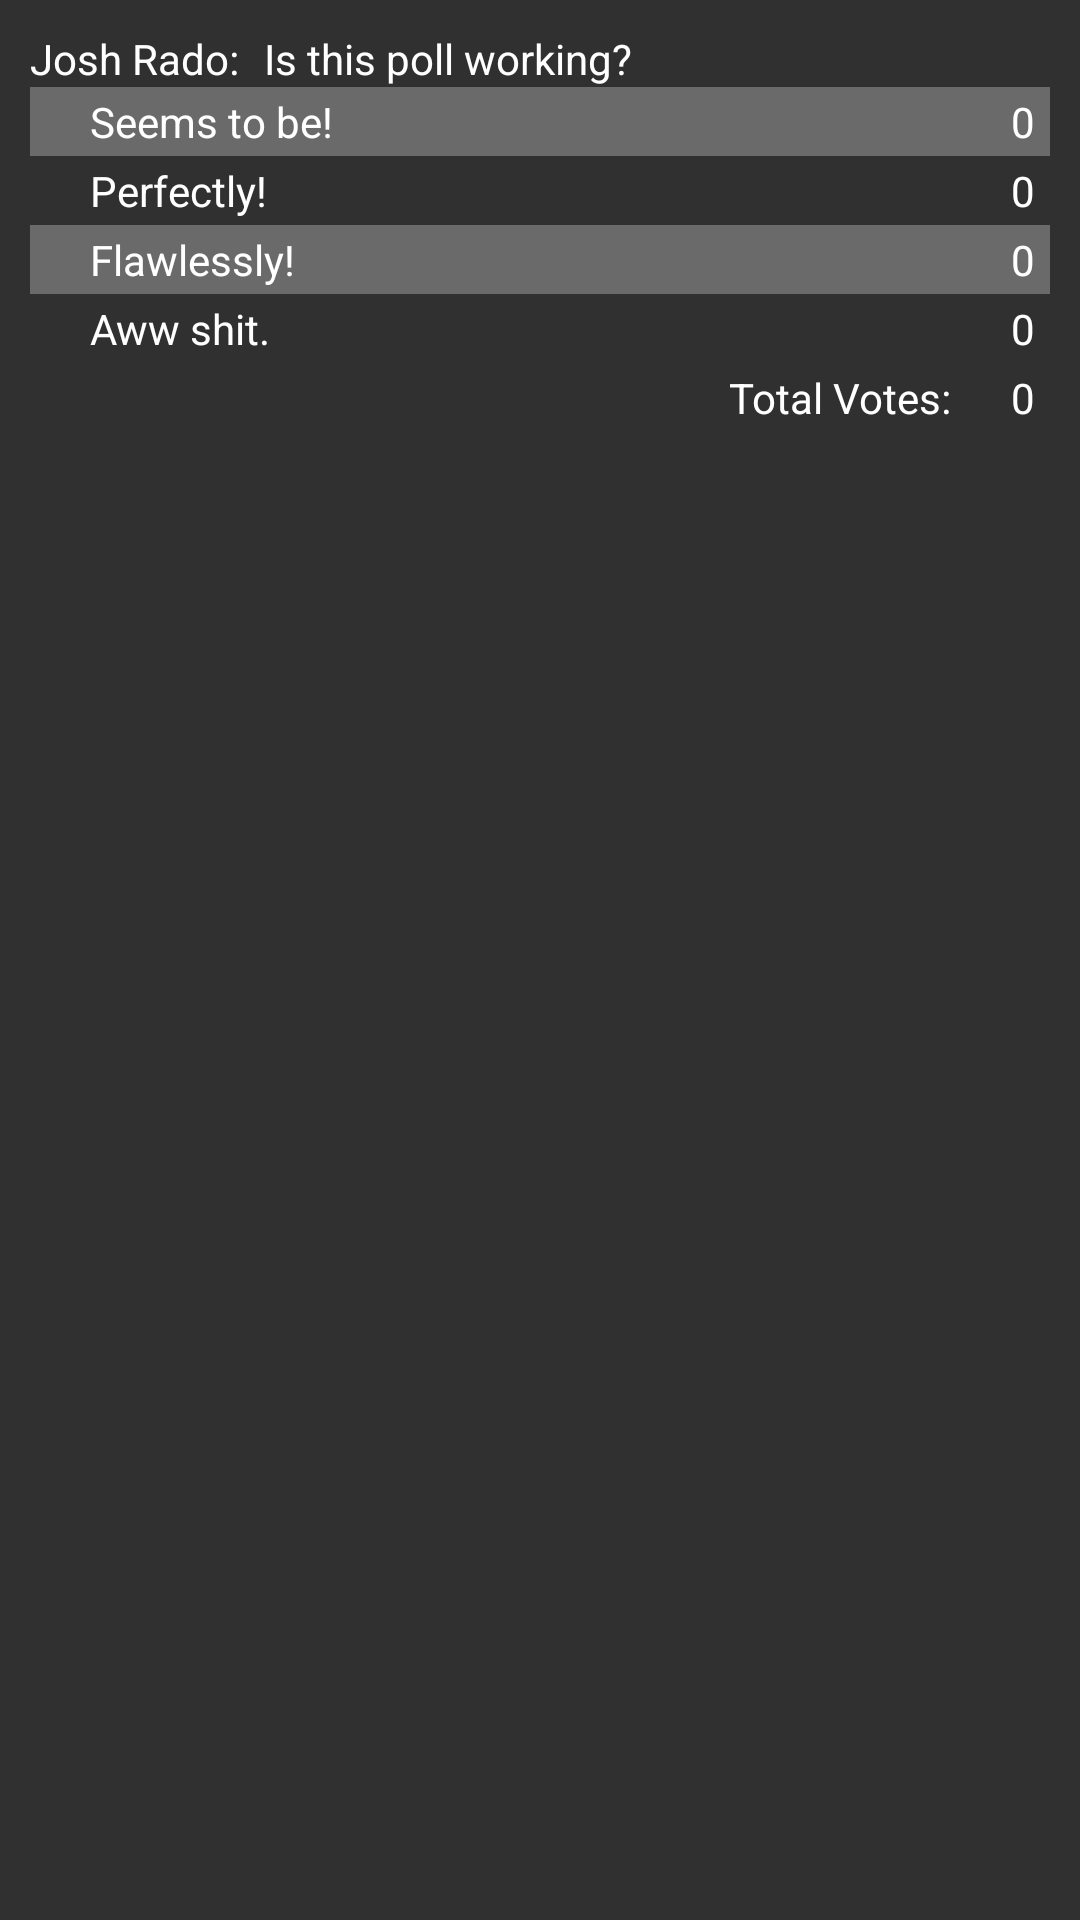

Here is an Android app screen rendered from its layout file. Give the layout XML and the strings, colors and styles it references.
<!-- AndroidManifest.xml: application theme Theme.AppCompat.NoActionBar -->
<!-- res/layout/poll_message4.xml -->
<?xml version="1.0" encoding="utf-8"?>
<LinearLayout xmlns:android="http://schemas.android.com/apk/res/android"
    android:layout_width="fill_parent"
    android:layout_height="wrap_content"
    android:orientation="vertical">

    <LinearLayout
        android:orientation="vertical"
        android:layout_width="fill_parent"
        android:layout_height="wrap_content"
        android:padding="10dp">

        <LinearLayout
            android:orientation="horizontal"
            android:layout_width="fill_parent"
            android:layout_height="wrap_content"
            android:id="@+id/LLpoll_authorquestion">

            <TextView
                android:id="@+id/poll_author"
                android:layout_width="wrap_content"
                android:layout_height="wrap_content"
                android:text="Josh Rado: "
                android:textColor="#ffffff" />

            <TextView
                android:id="@+id/poll_question"
                android:layout_width="match_parent"
                android:layout_height="wrap_content"
                android:layout_marginLeft="5dp"
                android:text="Is this poll working?"
                android:textColor="#ffffff"
                android:paddingRight="5dp" />

        </LinearLayout>

        <LinearLayout
            android:orientation="horizontal"
            android:layout_width="fill_parent"
            android:layout_height="wrap_content"
            android:paddingTop="2dp"
            android:paddingBottom="2dp"
            android:paddingLeft="20dp"
            android:background="#6a6a6a"
            android:id="@+id/LLpoll_answer1">

            <TextView
                android:layout_width="wrap_content"
                android:layout_height="wrap_content"
                android:id="@+id/poll_answer1"
                android:text="Seems to be!"
                android:layout_weight="1"
                android:textColor="#ffffff" />

            <TextView
                android:layout_width="wrap_content"
                android:layout_height="wrap_content"
                android:text="0"
                android:id="@+id/poll_answer1_score"
                android:textColor="#ffffff"
                android:paddingRight="5dp" />
        </LinearLayout>

        <LinearLayout
            android:orientation="horizontal"
            android:layout_width="fill_parent"
            android:layout_height="wrap_content"
            android:paddingTop="2dp"
            android:paddingBottom="2dp"
            android:paddingLeft="20dp"
            android:id="@+id/LLpoll_answer2">

            <TextView
                android:layout_width="wrap_content"
                android:layout_height="wrap_content"
                android:id="@+id/poll_answer2"
                android:text="Perfectly!"
                android:layout_weight="1"
                android:textColor="#ffffff" />

            <TextView
                android:layout_width="wrap_content"
                android:layout_height="wrap_content"
                android:text="0"
                android:id="@+id/poll_answer2_score"
                android:textColor="#ffffff"
                android:paddingRight="5dp" />
        </LinearLayout>

        <LinearLayout
            android:orientation="horizontal"
            android:layout_width="fill_parent"
            android:layout_height="wrap_content"
            android:paddingBottom="2dp"
            android:paddingTop="2dp"
            android:paddingLeft="20dp"
            android:background="#6a6a6a"
            android:id="@+id/LLpoll_answer3">

            <TextView
                android:layout_width="wrap_content"
                android:layout_height="wrap_content"
                android:id="@+id/poll_answer3"
                android:text="Flawlessly!"
                android:layout_weight="1"
                android:textColor="#ffffff" />

            <TextView
                android:layout_width="wrap_content"
                android:layout_height="wrap_content"
                android:text="0"
                android:id="@+id/poll_answer3_score"
                android:textColor="#ffffff"
                android:paddingRight="5dp" />
        </LinearLayout>

        <LinearLayout
            android:orientation="horizontal"
            android:layout_width="fill_parent"
            android:layout_height="wrap_content"
            android:paddingTop="2dp"
            android:paddingBottom="2dp"
            android:paddingLeft="20dp"
            android:id="@+id/LLpoll_answer4">

            <TextView
                android:layout_width="wrap_content"
                android:layout_height="wrap_content"
                android:id="@+id/poll_answer4"
                android:text="Aww shit."
                android:layout_weight="1"
                android:textColor="#ffffff" />

            <TextView
                android:layout_width="wrap_content"
                android:layout_height="wrap_content"
                android:text="0"
                android:id="@+id/poll_answer4_score"
                android:textColor="#ffffff"
                android:paddingRight="5dp" />
        </LinearLayout>

        <LinearLayout
            android:orientation="horizontal"
            android:layout_width="fill_parent"
            android:layout_height="wrap_content"
            android:paddingTop="2dp"
            android:paddingBottom="2dp"
            android:id="@+id/LLpoll_total">

            <TextView
                android:layout_width="wrap_content"
                android:layout_height="wrap_content"
                android:id="@+id/poll_totalvotes"
                android:text="Total Votes:"
                android:layout_weight="1"
                android:gravity="right"
                android:paddingRight="20dp"
                android:textColor="#ffffff" />

            <TextView
                android:layout_width="wrap_content"
                android:layout_height="wrap_content"
                android:text="0"
                android:id="@+id/poll_totalvotes_score"
                android:textColor="#ffffff"
                android:paddingRight="5dp" />
        </LinearLayout>
    </LinearLayout>

</LinearLayout>
<!-- resources referenced by this layout -->
<resources>

</resources>
